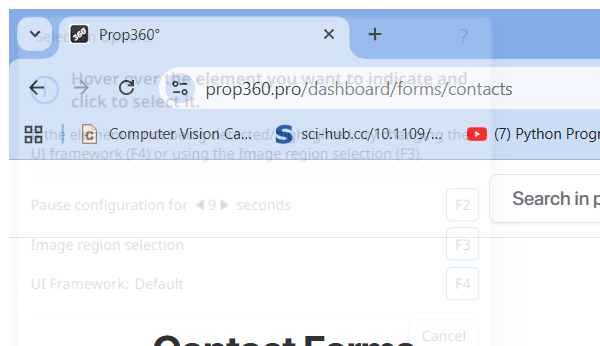
Workflow: AddMerchantsToContacts

Step 1: Attach Browser 'chrome.exe  Prop360°' in window 'Prop360°' (chrome.exe)

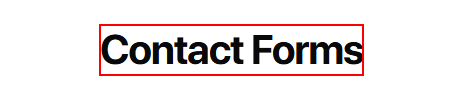
Step 2: type a value into the heading

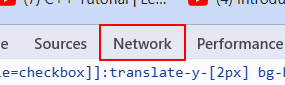
Step 3: click on the page tab 'Network' in window 'Prop360° - Google Chrome' (chrome.exe)

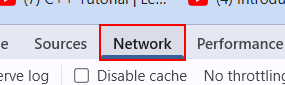
Step 4: type a value into the page tab 'Network' in window 'Prop360° - Google Chrome' (chrome.exe)

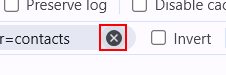
Step 5: click on the push button 'Clear' in window 'Prop360° - Google Chrome' (chrome.exe)

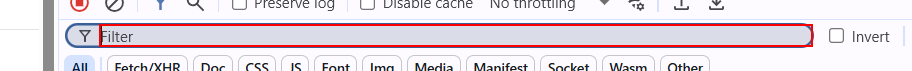
Step 6: type "form_data?indicator=contacts" into the editable text in window 'Prop360° - Google Chrome' (chrome.exe)

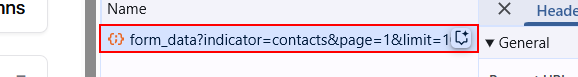
Step 7: click on the list item 'All' in window 'Prop360° - Google Chrome' (chrome.exe)

Step 8: click on the cell 'form_data?indicator=contactspage=1limit=10sortF…formId=67d15*' in window 'Prop360° - Google Chrome' (chrome.exe) (same screen as step 7)

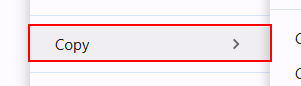
Step 9: click on the menu item 'Copy' (chrome.exe)

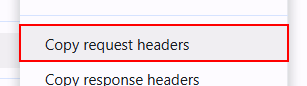
Step 10: click on the menu item 'Copy request headers' (chrome.exe)
